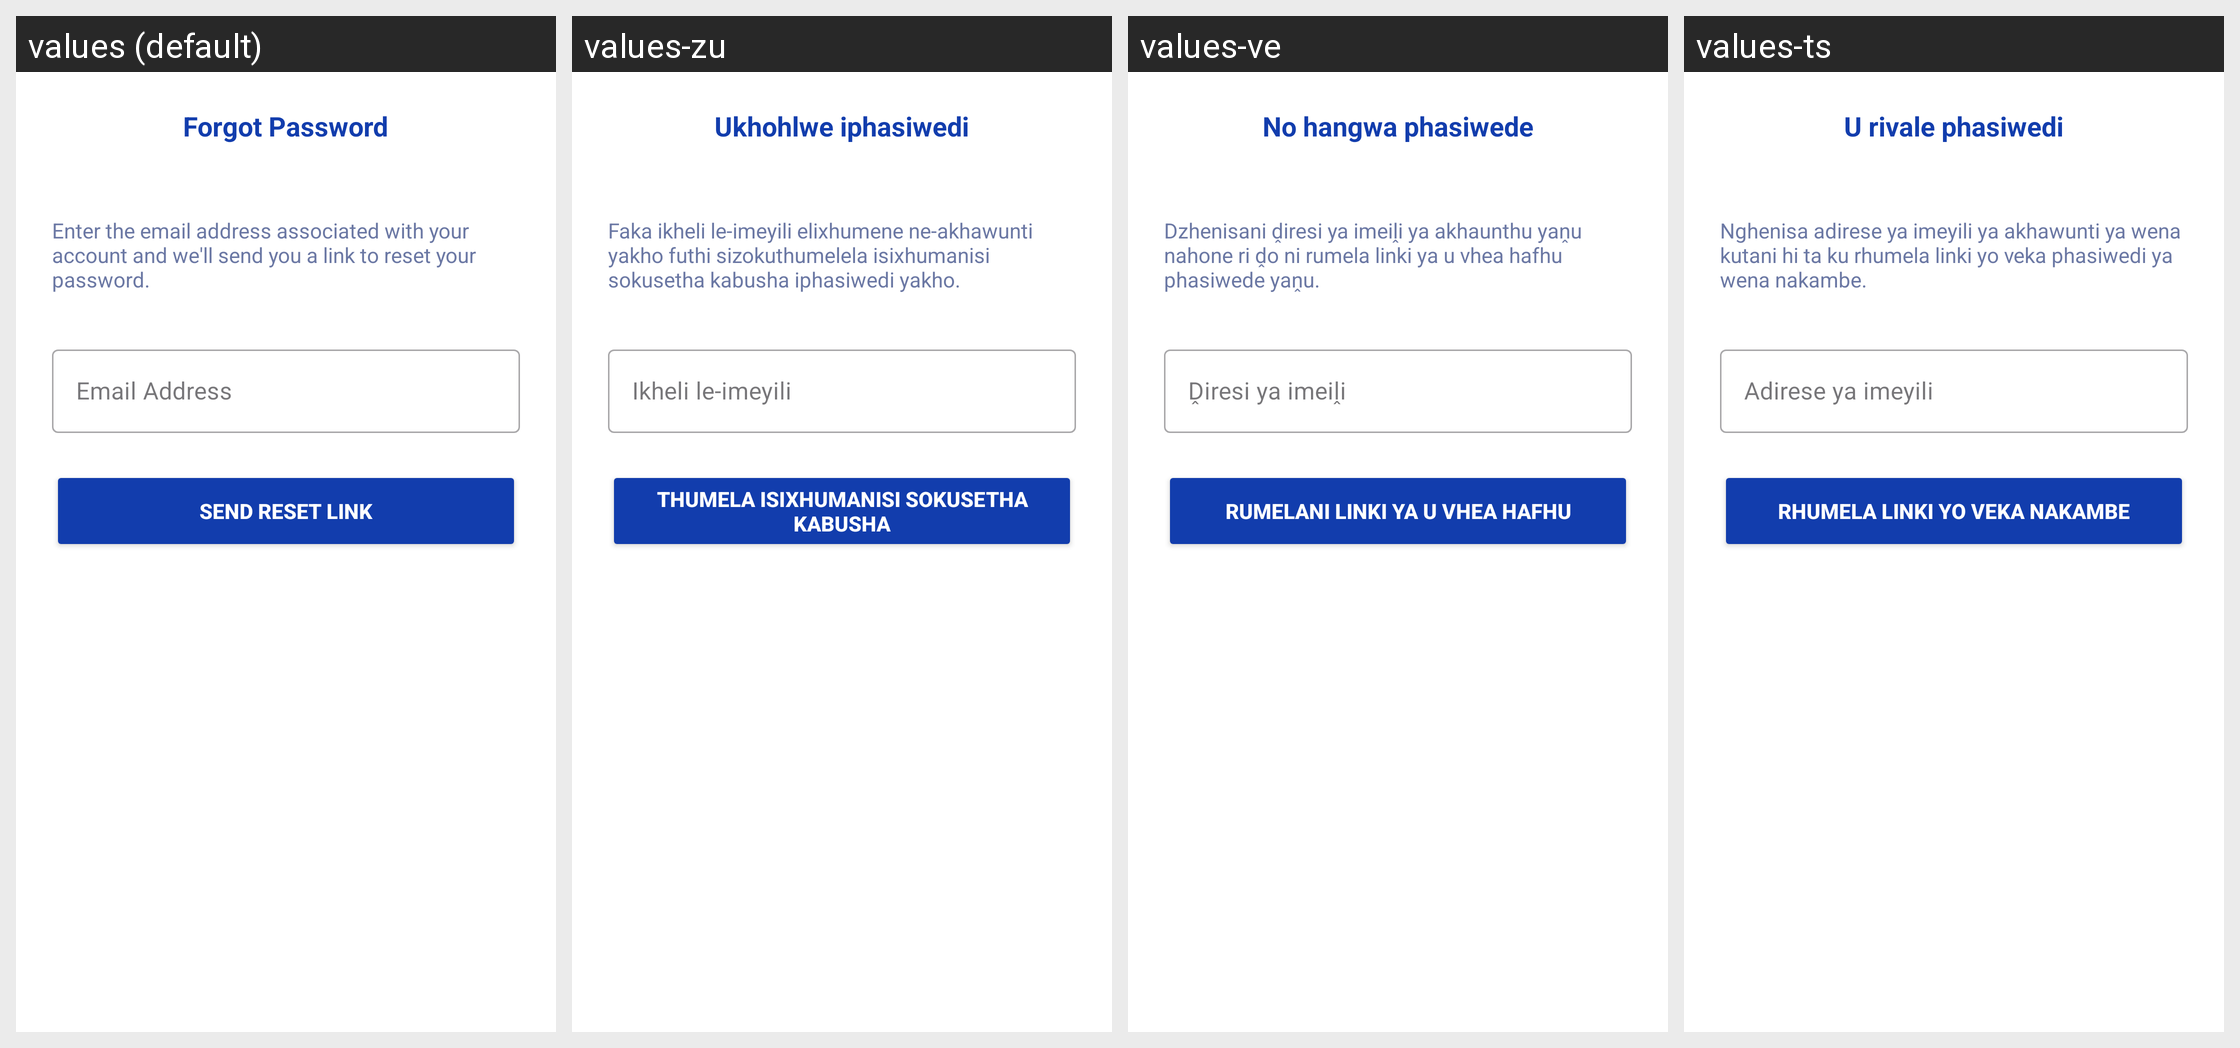

This grid shows one Android layout under several languages. Give, for every string resource on the screen, its name, the default text and each shown locale's text.
Android screen res/layout/activity_forgot_password.xml rendered under 4 locales, left to right: values (default), values-zu, values-ve, values-ts. Device: Nexus 5 (rendered at 1080×1920; each locale shown at half size, 540×960, under a caption strip naming it); theme Theme.BenSuetStay.
Other locales in the repository, not shown: values-af, values-nr, values-ss, values-st, values-tn, values-xh.
Strings drawn on this screen, with the default value and each locale's value (text and hints the layout hard-codes, and strings that could not be matched under every locale, appear in the picture but are not listed):

forgot_password
  values: Forgot Password
  values-zu: Ukhohlwe iphasiwedi
  values-ve: No hangwa phasiwede
  values-ts: U rivale phasiwedi

enter_the_email_address_associated_with
  values: Enter the email address associated with your account and we'll send you a link to reset your password.
  values-zu: Faka ikheli le-imeyili elixhumene ne-akhawunti yakho futhi sizokuthumelela isixhumanisi sokusetha kabusha iphasiwedi yakho.
  values-ve: Dzhenisani ḓiresi ya imeiḽi ya akhaunthu yaṋu nahone ri ḓo ni rumela linki ya u vhea hafhu phasiwede yaṋu.
  values-ts: Nghenisa adirese ya imeyili ya akhawunti ya wena kutani hi ta ku rhumela linki yo veka phasiwedi ya wena nakambe.

email_address
  values: Email Address
  values-zu: Ikheli le-imeyili
  values-ve: Ḓiresi ya imeiḽi
  values-ts: Adirese ya imeyili

send_reset_link
  values: Send Reset Link
  values-zu: Thumela isixhumanisi sokusetha kabusha
  values-ve: Rumelani linki ya u vhea hafhu
  values-ts: Rhumela linki yo veka nakambe
